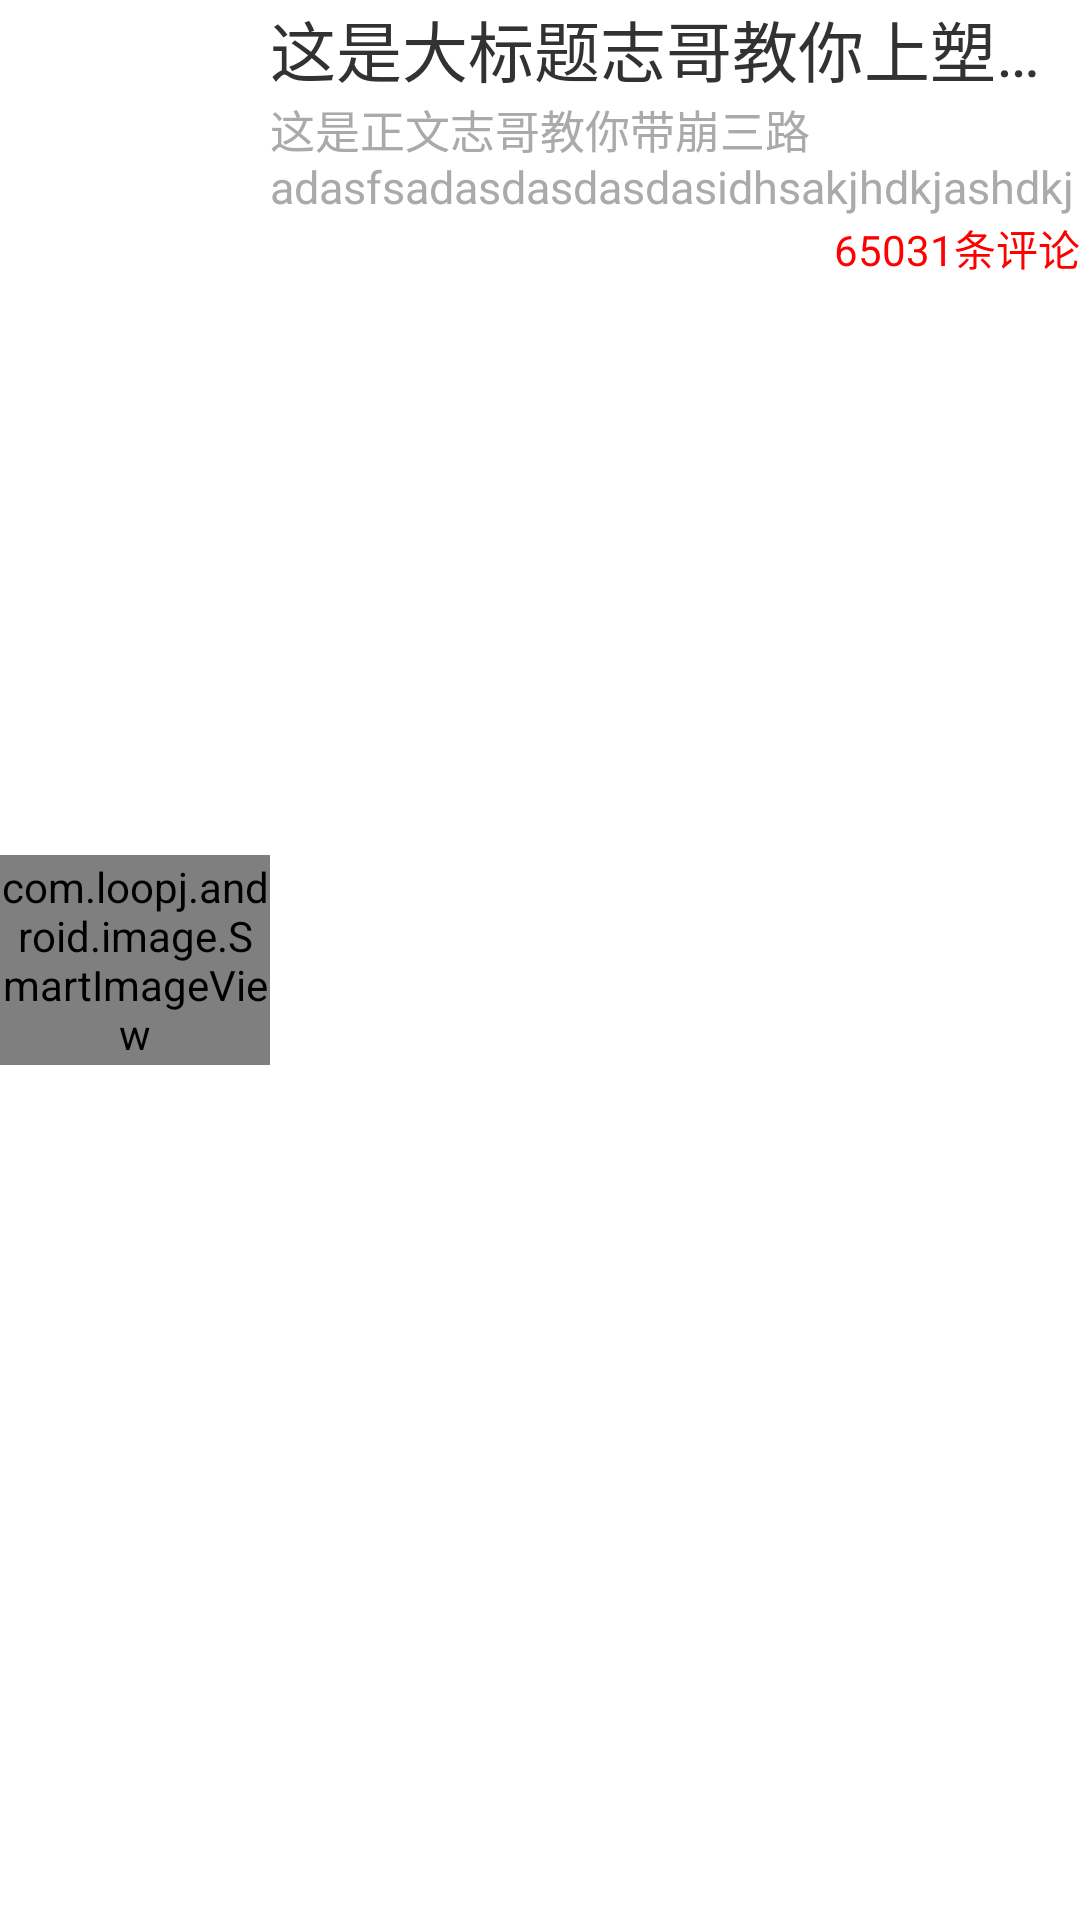

This screen was rendered from an Android layout file. Write that file and the resources it references.
<!-- AndroidManifest.xml: application theme android:Theme.Light.NoTitleBar.Fullscreen -->
<!-- res/layout/fenlei_item_listview.xml -->
<?xml version="1.0" encoding="utf-8"?>
<RelativeLayout xmlns:android="http://schemas.android.com/apk/res/android"
    android:layout_width="match_parent"
    android:layout_height="wrap_content" >
    
    <com.loopj.android.image.SmartImageView 
        android:id="@+id/feniv"
        android:layout_width="90dp"
        android:layout_height="70dp"
        android:src="@drawable/ic_launcher"
        android:layout_centerVertical="true"
        />
    <TextView 
        android:id="@+id/mgoods_name"
        android:layout_width="match_parent"
        android:layout_height="wrap_content"
        android:text="这是大标题志哥教你上塑料adasfsadfdsfdsgsd"
        android:layout_toRightOf="@id/feniv"
        android:textSize="22sp"
        android:singleLine="true"
        />
	 <TextView 
	     android:id="@+id/mname"
        android:layout_width="match_parent"
        android:layout_height="wrap_content"
        android:text="这是正文志哥教你带崩三路adasfsadasdasdasdasidhsakjhdkjashdkjahskjdhsakjdfdsfdsgsd"
        android:layout_toRightOf="@id/feniv"
        android:layout_below="@id/mgoods_name"
        android:textSize="15sp"
        android:textColor="@android:color/darker_gray"
        android:lines="2"
        />
	  <TextView 
	      android:id="@+id/mgoods_id"
        android:layout_width="wrap_content"
        android:layout_height="wrap_content"
        android:text="65031条评论"
        android:textColor="#ff0000"
        android:layout_alignParentRight="true"
        android:layout_below="@id/mname"
        />
</RelativeLayout>
<!-- resources referenced by this layout -->
<resources>

</resources>
